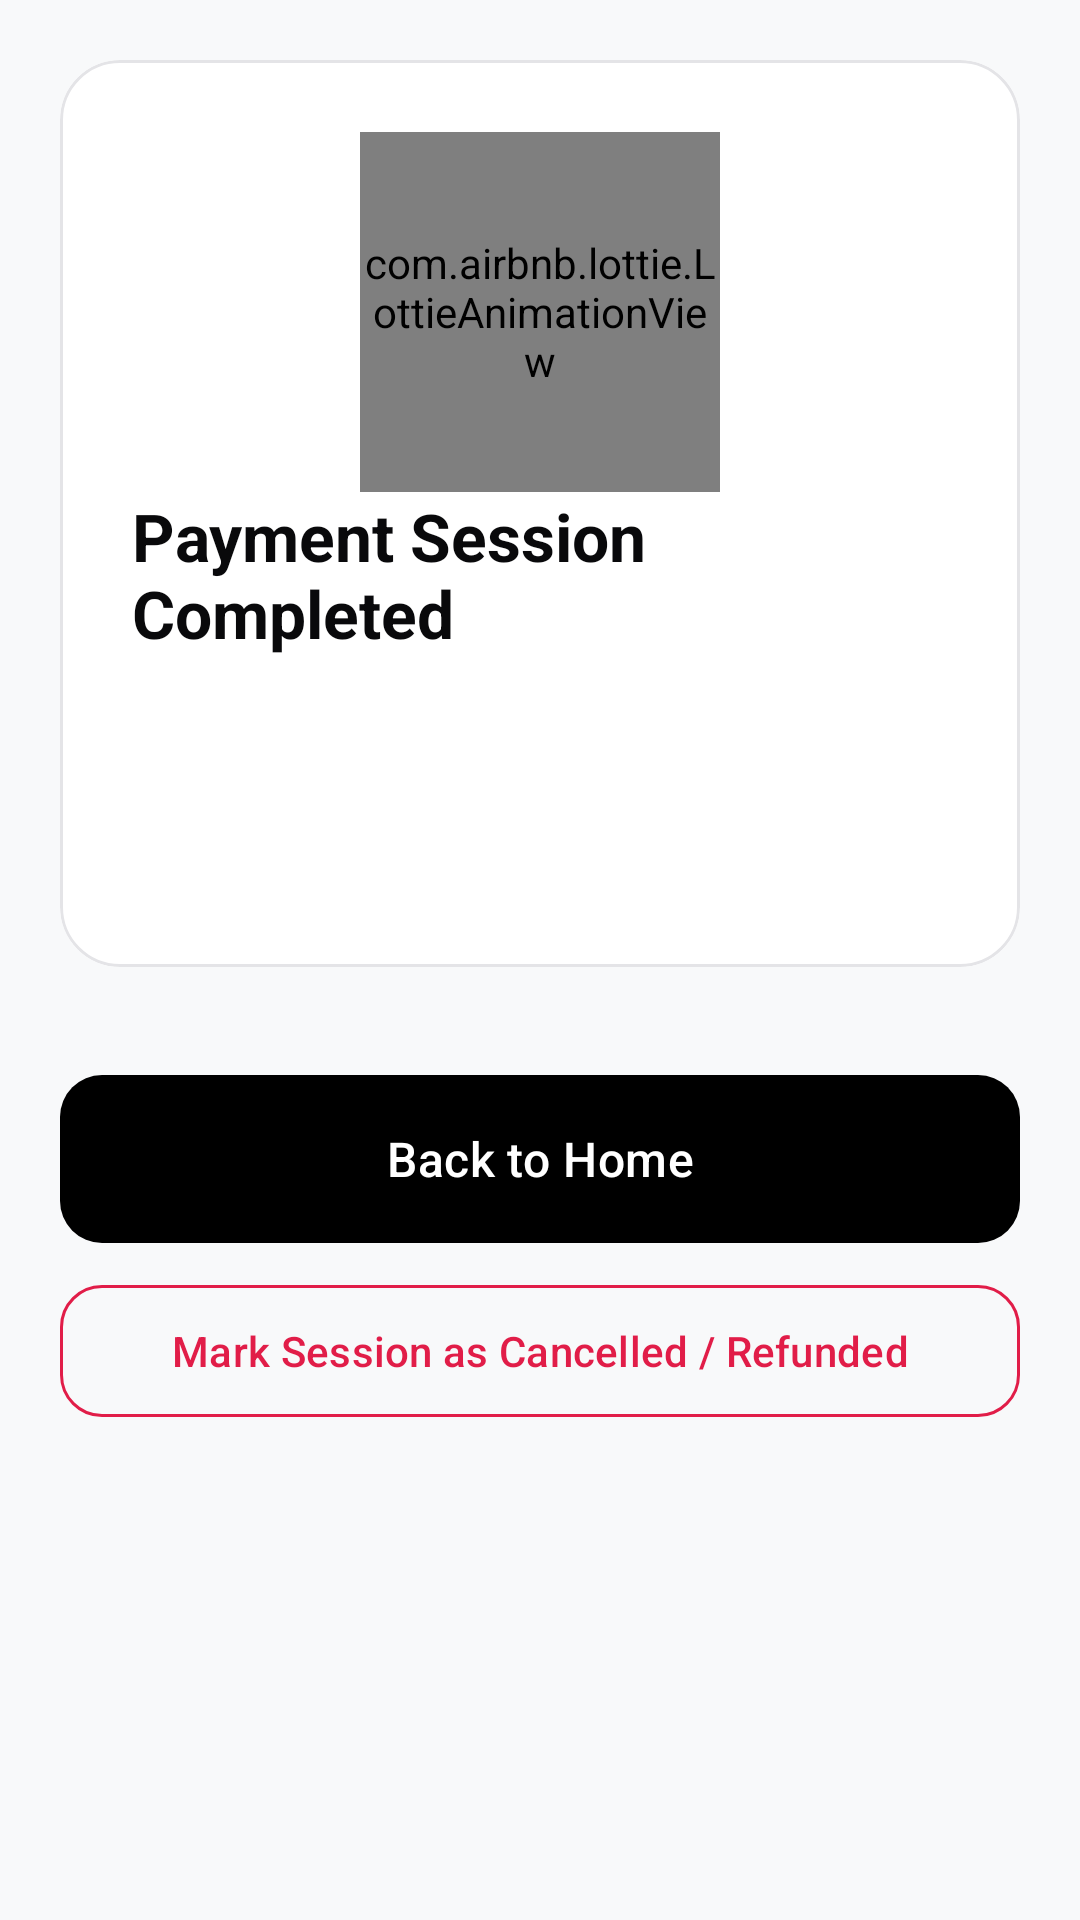

Write the Android layout XML for this screen, with the resource values it uses.
<!-- AndroidManifest.xml: application theme Theme.QRSpliter -->
<!-- res/layout/fragment_payment_complete.xml -->
<?xml version="1.0" encoding="utf-8"?>
<androidx.core.widget.NestedScrollView xmlns:android="http://schemas.android.com/apk/res/android"
    xmlns:app="http://schemas.android.com/apk/res-auto"
    xmlns:tools="http://schemas.android.com/tools"
    android:layout_width="match_parent"
    android:layout_height="match_parent"
    android:fillViewport="true"
    android:padding="20dp">

    <LinearLayout
        android:layout_width="match_parent"
        android:layout_height="wrap_content"
        android:gravity="center_horizontal"
        android:orientation="vertical">

        
        <com.google.android.material.card.MaterialCardView
            style="@style/Widget.QRSpliter.Card"
            android:layout_width="match_parent"
            android:layout_height="wrap_content"
            android:layout_marginBottom="16dp">

            <LinearLayout
                android:layout_width="match_parent"
                android:layout_height="wrap_content"
                android:gravity="center"
                android:orientation="vertical"
                android:padding="24dp">

                <com.airbnb.lottie.LottieAnimationView
                    android:id="@+id/lottieAnimation"
                    android:layout_width="120dp"
                    android:layout_height="120dp"
                    app:lottie_autoPlay="false"
                    app:lottie_loop="true"
                    app:layout_constraintTop_toTopOf="parent"
                    app:layout_constraintStart_toStartOf="parent"
                    app:layout_constraintEnd_toEndOf="parent" />

                <TextView
                    android:id="@+id/tvSessionStatusTitle"
                    android:layout_width="wrap_content"
                    android:layout_height="wrap_content"
                    android:text="Payment Session Completed"
                    android:textAppearance="?attr/textAppearanceTitleLarge"
                    android:textColor="?attr/colorOnSurface"
                    android:textStyle="bold" />

                <TextView
                    android:id="@+id/tvTotalAmount"
                    android:layout_width="wrap_content"
                    android:layout_height="wrap_content"
                    android:layout_marginTop="8dp"
                    android:textAppearance="?attr/textAppearanceDisplaySmall"
                    android:textColor="?attr/colorOnSurface"
                    android:textStyle="bold"
                    tools:text="₹6,000" />

                <TextView
                    android:id="@+id/tvPaidSummary"
                    android:layout_width="wrap_content"
                    android:layout_height="wrap_content"
                    android:layout_marginTop="4dp"
                    android:textAppearance="?attr/textAppearanceBodyMedium"
                    android:textColor="?attr/colorOnSurfaceVariant"
                    tools:text="₹6,000 / ₹6,000 Paid (4 of 4 parts)" />

            </LinearLayout>

        </com.google.android.material.card.MaterialCardView>

        
        <androidx.recyclerview.widget.RecyclerView
            android:id="@+id/rvParts"
            android:layout_width="match_parent"
            android:layout_height="wrap_content"
            android:nestedScrollingEnabled="false"
            tools:listitem="@layout/item_payment_part" />

        <com.google.android.material.button.MaterialButton
            android:id="@+id/btnDone"
            style="@style/Widget.QRSpliter.Button"
            android:layout_width="match_parent"
            android:layout_height="56dp"
            android:layout_marginTop="20dp"
            android:text="Back to Home"
            android:textColor="?attr/colorOnPrimary"
            app:backgroundTint="?attr/colorPrimary" />

        <com.google.android.material.button.MaterialButton
            android:id="@+id/btnCancelSession"
            style="@style/Widget.Material3.Button.OutlinedButton"
            android:layout_width="match_parent"
            android:layout_height="52dp"
            android:layout_marginTop="10dp"
            android:text="Mark Session as Cancelled / Refunded"
            android:textColor="?attr/colorError"
            app:cornerRadius="14dp"
            app:strokeColor="?attr/colorError" />

    </LinearLayout>

</androidx.core.widget.NestedScrollView>
<!-- res/layout/item_payment_part.xml (included above) -->
<?xml version="1.0" encoding="utf-8"?>
<com.google.android.material.card.MaterialCardView xmlns:android="http://schemas.android.com/apk/res/android"
    xmlns:app="http://schemas.android.com/apk/res-auto"
    xmlns:tools="http://schemas.android.com/tools"
    style="@style/Widget.QRSpliter.Card"
    android:layout_width="match_parent"
    android:layout_height="wrap_content"
    android:layout_marginBottom="10dp">

    <LinearLayout
        android:layout_width="match_parent"
        android:layout_height="wrap_content"
        android:gravity="center_vertical"
        android:orientation="horizontal"
        android:padding="16dp">

        <TextView
            android:id="@+id/tvPartSequence"
            android:layout_width="36dp"
            android:layout_height="36dp"
            android:background="@drawable/bg_circle_primary"
            android:gravity="center"
            android:textAppearance="?attr/textAppearanceTitleSmall"
            android:textColor="?attr/colorOnPrimary"
            android:textStyle="bold"
            tools:text="1" />

        <LinearLayout
            android:layout_width="0dp"
            android:layout_height="wrap_content"
            android:layout_marginStart="14dp"
            android:layout_weight="1"
            android:orientation="vertical">

            <TextView
                android:id="@+id/tvPartAmount"
                android:layout_width="wrap_content"
                android:layout_height="wrap_content"
                android:textAppearance="?attr/textAppearanceTitleMedium"
                android:textColor="?attr/colorOnSurface"
                android:textStyle="bold"
                tools:text="₹1,999" />

            <TextView
                android:id="@+id/tvPartRef"
                android:layout_width="wrap_content"
                android:layout_height="wrap_content"
                android:layout_marginTop="2dp"
                android:textAppearance="?attr/textAppearanceBodySmall"
                android:textColor="?attr/colorOnSurfaceVariant"
                tools:text="UPIS-20260919-7F92A31C-P1" />

        </LinearLayout>

        <com.google.android.material.chip.Chip
            android:id="@+id/chipPartStatus"
            android:layout_width="wrap_content"
            android:layout_height="wrap_content"
            android:clickable="false"
            android:focusable="false"
            app:chipCornerRadius="10dp"
            app:chipStrokeColor="?attr/colorOutline"
            app:chipStrokeWidth="1dp"
            tools:text="PAID" />

    </LinearLayout>

</com.google.android.material.card.MaterialCardView>
<!-- resources referenced by this layout -->
<resources>
  <style name="Widget.QRSpliter.Button" parent="Widget.Material3.Button">
          <item name="cornerRadius">14dp</item>
          <item name="android:textAppearance">?attr/textAppearanceTitleMedium</item>
          <item name="android:insetTop">0dp</item>
          <item name="android:insetBottom">0dp</item>
      </style>
  <style name="Widget.QRSpliter.Card" parent="Widget.Material3.CardView.Outlined">
          <item name="cardCornerRadius">20dp</item>
          <item name="cardElevation">0dp</item>
          <item name="strokeColor">?attr/colorOutline</item>
          <item name="strokeWidth">1dp</item>
          <item name="cardBackgroundColor">?attr/colorSurface</item>
      </style>
  <style name="Theme.QRSpliter" parent="Base.Theme.QRSpliter" />
  <style name="Base.Theme.QRSpliter" parent="Theme.Material3.DayNight.NoActionBar">
          
          <item name="colorPrimary">@color/monochrome_black</item>
          <item name="colorOnPrimary">@color/monochrome_white</item>
          <item name="colorPrimaryContainer">@color/monochrome_surface_variant_light</item>
          <item name="colorOnPrimaryContainer">@color/monochrome_black</item>
          <item name="colorSecondary">@color/monochrome_gray_dark</item>
          <item name="colorOnSecondary">@color/monochrome_white</item>
          <item name="colorSecondaryContainer">@color/monochrome_surface_variant_light</item>
          <item name="colorOnSecondaryContainer">@color/monochrome_off_black</item>
          <item name="android:colorBackground">@color/monochrome_off_white</item>
          <item name="colorOnBackground">@color/monochrome_off_black</item>
          <item name="colorSurface">@color/monochrome_white</item>
          <item name="colorOnSurface">@color/monochrome_off_black</item>
          <item name="colorSurfaceVariant">@color/monochrome_surface_variant_light</item>
          <item name="colorOnSurfaceVariant">@color/monochrome_gray_muted</item>
          <item name="colorOutline">@color/monochrome_border_light</item>
          <item name="colorOutlineVariant">@color/monochrome_surface_variant_light</item>
          <item name="colorError">#E11D48</item>
          <item name="colorOnError">@color/monochrome_white</item>
  
          
          <item name="android:statusBarColor">@color/monochrome_white</item>
          <item name="android:windowLightStatusBar">true</item>
          <item name="android:navigationBarColor">@color/monochrome_white</item>
  
          
          <item name="materialCardViewStyle">@style/Widget.QRSpliter.Card</item>
          <item name="materialButtonStyle">@style/Widget.QRSpliter.Button</item>
          <item name="textInputStyle">@style/Widget.QRSpliter.TextInputLayout</item>
      </style>
  <color name="monochrome_black">#FF000000</color>
  <color name="monochrome_white">#FFFFFFFF</color>
  <color name="monochrome_surface_variant_light">#FFF4F4F5</color>
  <color name="monochrome_gray_dark">#FF27272A</color>
  <color name="monochrome_off_black">#FF09090B</color>
  <color name="monochrome_off_white">#FFF8F9FA</color>
  <color name="monochrome_gray_muted">#FF71717A</color>
  <color name="monochrome_border_light">#FFE4E4E7</color>
  <style name="Widget.QRSpliter.TextInputLayout" parent="Widget.Material3.TextInputLayout.OutlinedBox">
          <item name="boxCornerRadiusTopStart">14dp</item>
          <item name="boxCornerRadiusTopEnd">14dp</item>
          <item name="boxCornerRadiusBottomStart">14dp</item>
          <item name="boxCornerRadiusBottomEnd">14dp</item>
          <item name="boxStrokeColor">?attr/colorPrimary</item>
          <item name="hintTextColor">?attr/colorPrimary</item>
          <item name="placeholderTextColor">?attr/colorOnSurfaceVariant</item>
      </style>
</resources>
